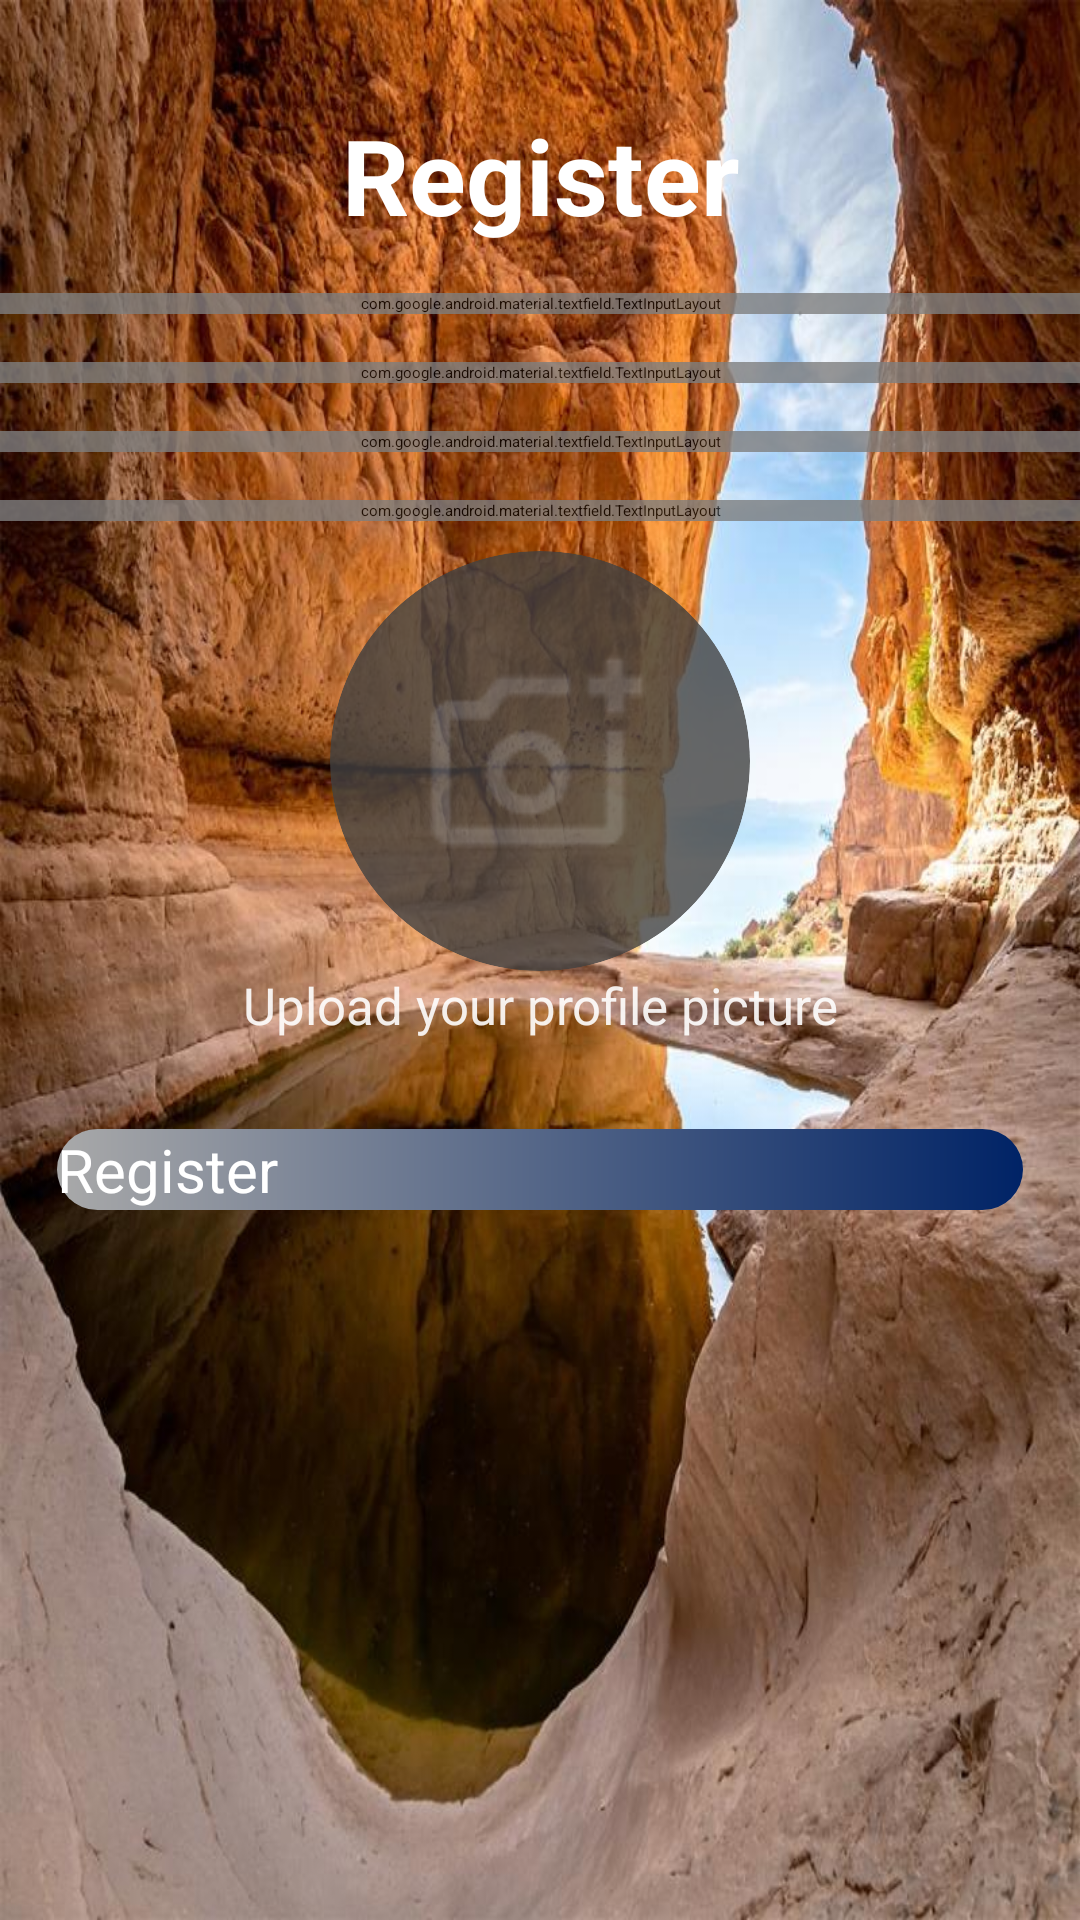

Android layout source for this screen:
<!-- AndroidManifest.xml: application theme Theme.MyKumve.Starting -->
<!-- res/layout/register.xml -->
<?xml version="1.0" encoding="utf-8"?>
<LinearLayout xmlns:android="http://schemas.android.com/apk/res/android"
    xmlns:app="http://schemas.android.com/apk/res-auto"
    xmlns:tools="http://schemas.android.com/tools"
    style="@android:style/Widget.DeviceDefault.Light.ScrollView"
    android:layout_width="match_parent"
    android:layout_height="match_parent"
    android:background="@drawable/register_ein_halon"
    android:orientation="vertical"
    tools:context=".ui.register.RegisterManager">

    <TextView
        android:id="@+id/textView"
        android:layout_width="match_parent"
        android:layout_height="wrap_content"
        android:layout_marginTop="35dp"
        android:gravity="center_horizontal"
        android:text="@string/register"
        android:textColor="@color/white"
        android:textSize="35sp"
        android:textStyle="bold" />

    <com.google.android.material.textfield.TextInputLayout
        android:id="@+id/register_name"
        style="@style/Widget.MaterialComponents.TextInputLayout.OutlinedBox"
        android:layout_width="match_parent"
        android:layout_height="wrap_content"
        android:layout_marginTop="16dp"
        android:alpha="0.8"
        android:hint="@string/full_name"
        android:textColorHint="@color/royalBlue"
        app:boxBackgroundColor="@color/white"
        app:boxCornerRadiusBottomEnd="30dp"
        app:boxCornerRadiusBottomStart="30dp"
        app:boxCornerRadiusTopEnd="30dp"
        app:boxCornerRadiusTopStart="30dp"
        app:boxStrokeColor="@color/white"
        app:boxStrokeErrorColor="#FF0000"
        app:boxStrokeWidth="2dp"
        app:hintTextColor="@color/royalBlue"
        app:startIconDrawable="@drawable/full_name_vector"
        app:startIconTint="@color/royalBlue">

        <com.google.android.material.textfield.TextInputEditText
            android:id="@+id/name"
            android:layout_width="match_parent"
            android:layout_height="wrap_content"
            android:textColor="@color/royalBlue"
            android:inputType="text"
            android:textSize="17sp"
            />
    </com.google.android.material.textfield.TextInputLayout>

    <com.google.android.material.textfield.TextInputLayout
        android:id="@+id/register_email"
        style="@style/Widget.MaterialComponents.TextInputLayout.OutlinedBox"
        android:layout_width="match_parent"
        android:layout_height="wrap_content"
        android:layout_marginTop="16dp"
        android:alpha="0.8"
        android:hint="@string/email"
        android:textColorHint="@color/royalBlue"
        app:boxBackgroundColor="@color/white"
        app:boxCornerRadiusBottomEnd="30dp"
        app:boxCornerRadiusBottomStart="30dp"
        app:boxCornerRadiusTopEnd="30dp"
        app:boxCornerRadiusTopStart="30dp"
        app:boxStrokeColor="@color/white"
        app:boxStrokeErrorColor="#FF0000"
        app:boxStrokeWidth="2dp"
        app:hintTextColor="@color/royalBlue"
        app:startIconDrawable="@drawable/email_vector"
        app:startIconTint="@color/royalBlue">

        <com.google.android.material.textfield.TextInputEditText
            android:id="@+id/email_register"
            android:layout_width="match_parent"
            android:layout_height="wrap_content"
            android:textColor="@color/royalBlue"
            android:inputType="textEmailAddress"
            android:textSize="17sp"
            />
    </com.google.android.material.textfield.TextInputLayout>

    <com.google.android.material.textfield.TextInputLayout
        android:id="@+id/register_phone"
        style="@style/Widget.MaterialComponents.TextInputLayout.OutlinedBox"
        android:layout_width="match_parent"
        android:layout_height="wrap_content"
        android:layout_marginTop="16dp"
        android:alpha="0.8"
        android:hint="@string/phone_number"
        android:textColorHint="@color/royalBlue"
        app:boxBackgroundColor="@color/white"
        app:boxCornerRadiusBottomEnd="30dp"
        app:boxCornerRadiusBottomStart="30dp"
        app:boxCornerRadiusTopEnd="30dp"
        app:boxCornerRadiusTopStart="30dp"
        app:boxStrokeColor="@color/white"
        app:boxStrokeErrorColor="#FF0000"
        app:boxStrokeWidth="2dp"
        app:hintTextColor="@color/royalBlue"
        app:startIconDrawable="@drawable/phone_number_vector"
        app:startIconTint="@color/royalBlue">

        <com.google.android.material.textfield.TextInputEditText
            android:id="@+id/Phone_register"
            android:layout_width="match_parent"
            android:layout_height="wrap_content"
            android:digits="0123456789+"
            android:inputType="phone"
            android:textColor="@color/royalBlue"
            android:textSize="17sp"
            />
    </com.google.android.material.textfield.TextInputLayout>

    <com.google.android.material.textfield.TextInputLayout
        android:id="@+id/register_password"
        style="@style/Widget.MaterialComponents.TextInputLayout.OutlinedBox"
        android:layout_width="match_parent"
        android:layout_height="wrap_content"
        android:layout_marginTop="16dp"
        android:alpha="0.8"
        android:hint="@string/choose_a_password_at_least_6_chars"
        android:textColorHint="@color/royalBlue"
        app:boxBackgroundColor="@color/white"
        app:boxCornerRadiusBottomEnd="30dp"
        app:boxCornerRadiusBottomStart="30dp"
        app:boxCornerRadiusTopEnd="30dp"
        app:boxCornerRadiusTopStart="30dp"
        app:boxStrokeColor="@color/white"
        app:boxStrokeErrorColor="#FF0000"
        app:boxStrokeWidth="2dp"
        app:endIconMode="password_toggle"
        app:endIconTint="@color/royalBlue"
        app:hintTextColor="@color/royalBlue"
        app:startIconDrawable="@drawable/password_icon"
        app:startIconTint="@color/royalBlue">
        <com.google.android.material.textfield.TextInputEditText
            android:id="@+id/password_register"
            android:layout_width="match_parent"
            android:layout_height="wrap_content"
            android:inputType="textPassword"
            android:textColor="@color/royalBlue"
            android:imeOptions="actionDone"
            android:textSize="17sp"
            />
    </com.google.android.material.textfield.TextInputLayout>

    <androidx.cardview.widget.CardView
        android:layout_width="140dp"
        android:layout_height="140dp"
        android:layout_gravity="center_horizontal"
        android:layout_marginTop="10dp"
        android:alpha="0.8"
        app:cardCornerRadius="100dp">

        <ImageButton
            android:id="@+id/image_person_register"
            android:layout_width="match_parent"
            android:layout_height="match_parent"
            android:layout_gravity="center"
            android:backgroundTint="@color/white"
            android:padding="30dp"
            android:background="@drawable/fully_rounded_corner_btn"
            android:scaleType="fitXY"
            android:src="@drawable/add_photo_vector">

        </ImageButton>
    </androidx.cardview.widget.CardView>

    <TextView
        android:layout_width="match_parent"
        android:layout_height="wrap_content"
        android:alpha="0.9"
        android:gravity="center"
        android:text="@string/upload_your_profile_picture"
        android:textColor="@color/white"
        android:textSize="17sp" />

    <android.widget.Button
        android:id="@+id/Register_Btn"
        android:layout_width="322dp"
        android:layout_height="wrap_content"
        android:layout_gravity="center"
        android:layout_marginTop="30dp"
        android:background="@drawable/gradient_background_grey_to_royalblue"
        android:text="@string/register"
        android:textColor="@color/white"
        android:textSize="20sp" />

</LinearLayout>
<!-- resources referenced by this layout -->
<resources>
  <color name="royalBlue">#002366</color>
  <color name="white">#FFFFFFFF</color>
  <!-- drawable add_photo_vector: png bitmap (drawable, 919 bytes) -->
  <!-- drawable full_name_vector (drawable) -->
  <vector xmlns:android="http://schemas.android.com/apk/res/android" android:height="30dp" android:viewportHeight="960" android:viewportWidth="960" android:width="30dp">
        
      <path android:fillColor="#5f6368" android:pathData="M528,528h216v-72L528,456v72ZM528,408h216v-72L528,336v72ZM192,624h288v-45q0,-29 -44,-52t-100.5,-23q-56.5,0 -100,22.5T192,579v45ZM336.21,480Q366,480 387,458.79t21,-51Q408,378 386.79,357t-51,-21Q306,336 285,357.21t-21,51Q264,438 285.21,459t51,21ZM168,768q-29.7,0 -50.85,-21.16Q96,725.68 96,695.96v-432.24Q96,234 117.15,213T168,192h624q29.7,0 50.85,21.16Q864,234.32 864,264.04v432.24Q864,726 842.85,747T792,768L168,768ZM168,696h624v-432L168,264v432ZM168,696v-432,432Z"/>
      
  </vector>
  <!-- drawable gradient_background_grey_to_royalblue (drawable) -->
  <?xml version="1.0" encoding="utf-8"?>
  <shape xmlns:android="http://schemas.android.com/apk/res/android">
      <gradient
          android:startColor="@color/royalBlue"
          android:endColor="@color/lightGrey"
          android:angle="180"
          />
      <corners
          android:radius="50dp"
          />
  
  </shape>
  <!-- drawable password_icon (drawable) -->
  <vector xmlns:android="http://schemas.android.com/apk/res/android"
      android:width="20dp"
      android:height="20dp"
      android:viewportWidth="960"
      android:viewportHeight="960">
    <path
        android:pathData="M96,720v-72h768v72L96,720ZM139,484 L77,448 106,398L48,398v-72h58l-29,-50 62,-36 29,50 29,-50 62,36 -29,50h58v72h-58l29,50 -62,36 -29,-50 -29,50ZM451,484 L389,448 418,398h-58v-72h58l-29,-50 62,-36 29,50 29,-50 62,36 -29,50h58v72h-58l29,50 -62,36 -29,-50 -29,50ZM763,484 L701,448 730,398h-58v-72h58l-29,-50 62,-36 29,50 29,-50 62,36 -29,50h58v72h-58l29,50 -62,36 -29,-50 -29,50Z"
        android:fillColor="#5f6368"/>
  </vector>
  <!-- drawable phone_number_vector (drawable) -->
  <vector xmlns:android="http://schemas.android.com/apk/res/android"
      android:width="20dp"
      android:height="20dp"
      android:viewportWidth="960"
      android:viewportHeight="960">
    <path
        android:pathData="M763,815q-121,-9 -229.5,-59.5T339,619q-86,-86 -135.5,-194T144,196q-2,-21 12.29,-36.5Q170.57,144 192,144h136q17,0 29.5,10.5T374,181l24,106q2,13 -1.5,25T385,332l-97,98q20,38 46,73t57.97,65.98Q422,599 456,624.5q34,25.5 72,45.5l99,-96q8,-8 20,-11.5t25,-1.5l107,23q17,5 27,17.5t10,29.5v136q0,21.43 -16,35.71Q784,817 763,815ZM255,360l70,-70 -17.16,-74L218,216q5,38 14,73.5t23,70.5ZM599,704q35.1,14.24 71.55,22.62Q707,735 744,740v-90l-75,-16 -70,70ZM255,360ZM599,704Z"
        android:fillColor="#5f6368"/>
  </vector>
  <!-- drawable register_ein_halon: jpg bitmap (drawable, 132778 bytes) -->
  <string name="choose_a_password_at_least_6_chars">Choose a Password (at least 6 chars)</string>
  <string name="email">Email</string>
  <string name="full_name">Full Name</string>
  <string name="phone_number">Phone number</string>
  <string name="register">Register</string>
  <string name="upload_your_profile_picture">Upload your profile picture</string>
  <style name="Theme.MyKumve.Starting" parent="Theme.SplashScreen" translatable="false">
          <item name="windowSplashScreenBackground">@color/black</item>
          <item name="postSplashScreenTheme">@style/Theme.MyKumve</item>
      </style>
  <color name="lightGrey">#A9A9A9</color>
  <color name="black">#000000</color>
  <style name="Theme.MyKumve" parent="Base.Theme.MyKumve" />
  <style name="Base.Theme.MyKumve" parent="Theme.Material3.DayNight.NoActionBar">
          
          
      </style>
</resources>
